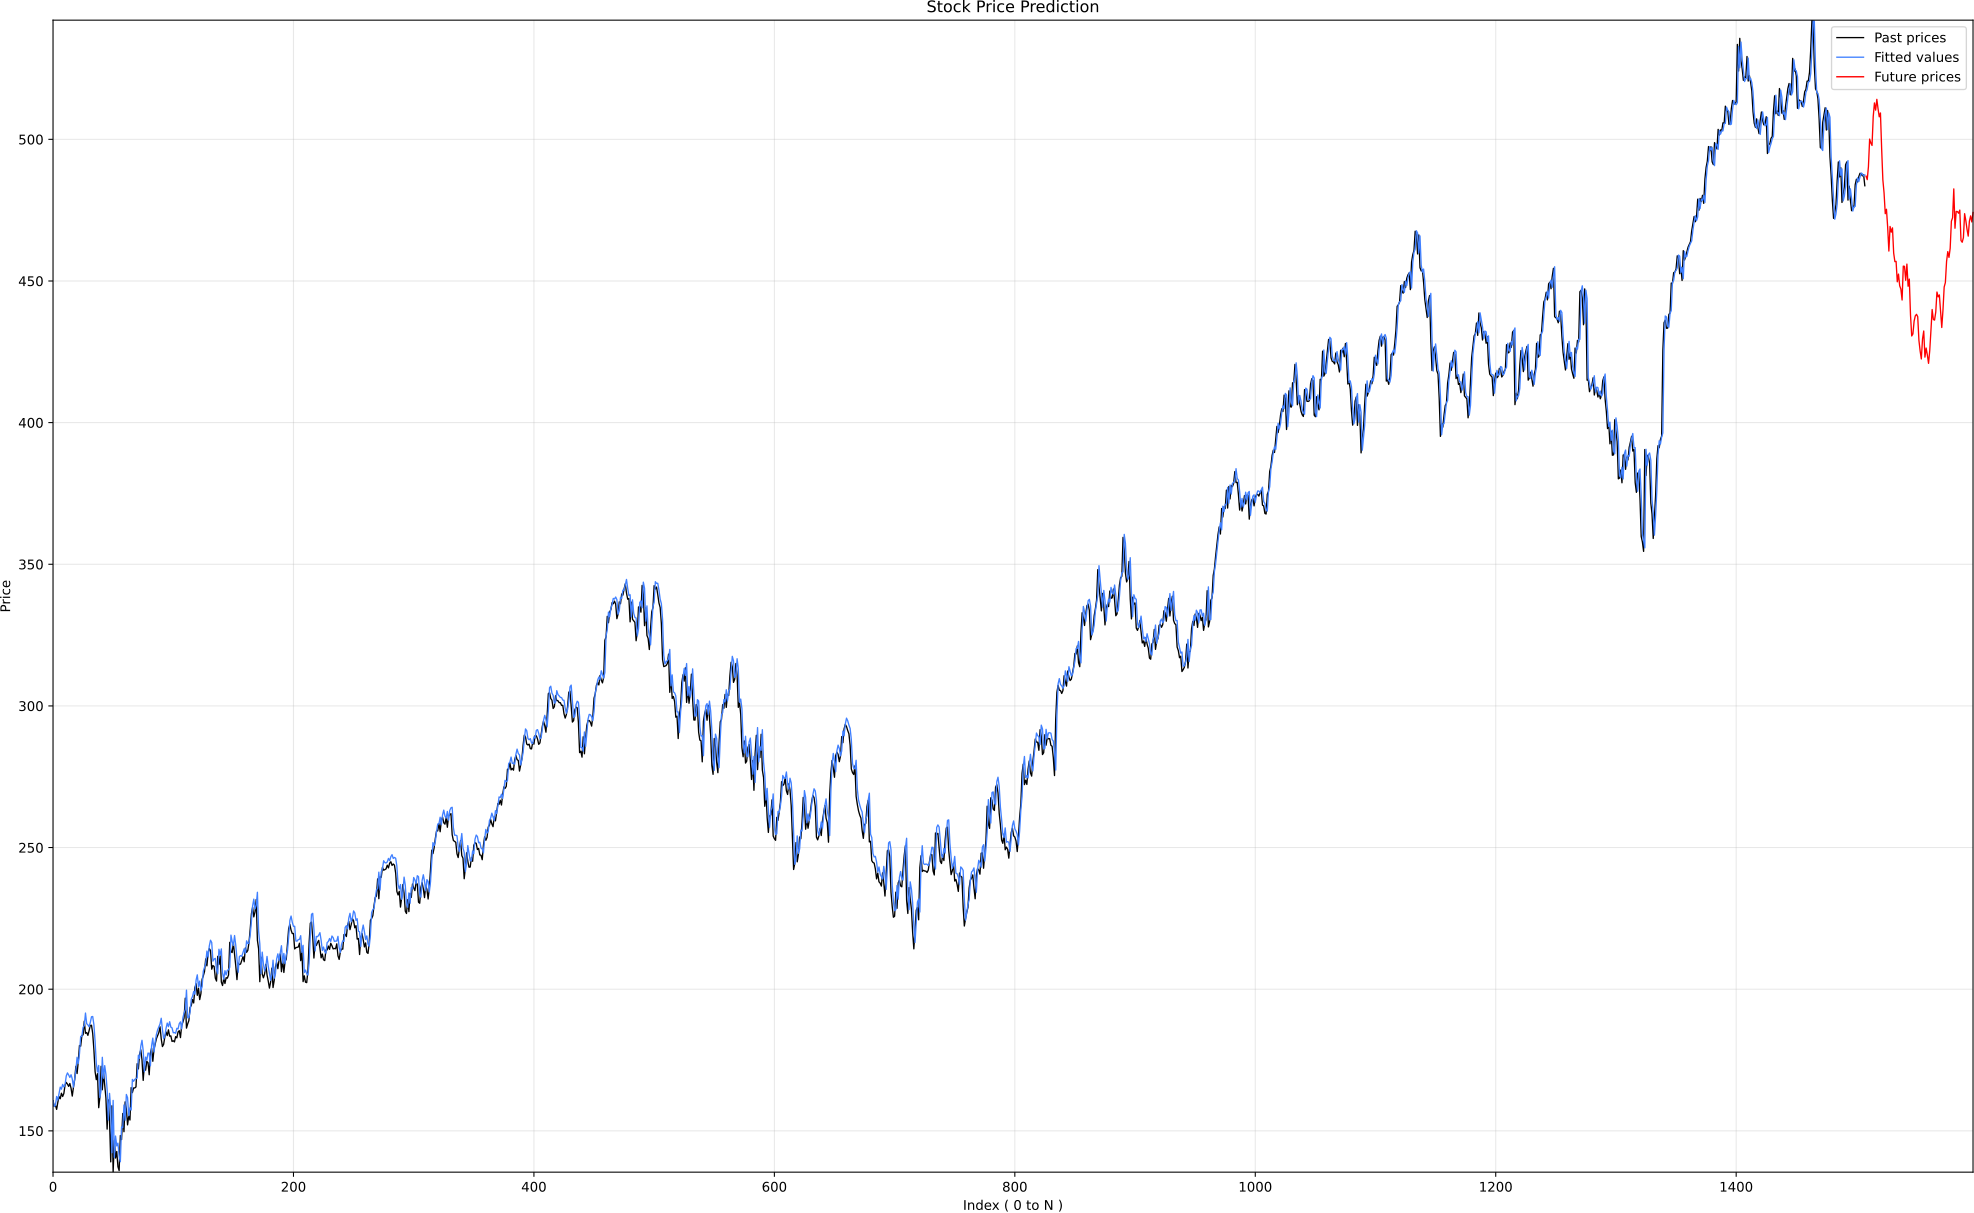

Values plotted in this chart, from the file beside it:
DATE, OPEN, HIGH, LOW, CLOSE, ADJ CLOSE, VOLUME
2020-01-02, 158.8, 160.7, 158.3, 160.6, 152.5, 22622100
2020-01-03, 158.3, 159.9, 158.1, 158.6, 150.6, 21116200
2020-01-06, 157.1, 159.1, 156.5, 159, 151.0, 20813700
2020-01-07, 159.3, 159.7, 157.3, 157.6, 149.6, 21634100
2020-01-08, 158.9, 160.8, 157.9, 160.1, 152.0, 27746500
2020-01-09, 161.8, 162.2, 161, 162.1, 153.9, 21385000
2020-01-10, 162.8, 163.2, 161.2, 161.3, 153.2, 20725900
2020-01-13, 161.8, 163.3, 161.3, 163.3, 155, 21626500
2020-01-14, 163.4, 163.6, 161.7, 162.1, 153.9, 23477400
2020-01-15, 162.6, 163.9, 162.6, 163.2, 154.9, 21417900
2020-01-16, 164.3, 166.2, 164, 166.2, 157.8, 23865400
2020-01-17, 167.4, 167.5, 165.4, 167.1, 158.7, 34371700
2020-01-21, 166.7, 168.2, 166.4, 166.5, 158.1, 29517200
2020-01-22, 167.4, 167.5, 165.7, 165.7, 157.3, 24138800
2020-01-23, 166.2, 166.8, 165.3, 166.7, 158.3, 19680800
2020-01-24, 167.5, 167.5, 164.4, 165, 156.7, 24918100
2020-01-27, 161.2, 163.4, 160.2, 162.3, 154.1, 32078100
2020-01-28, 163.8, 165.8, 163.1, 165.5, 157.1, 24899900
2020-01-29, 167.8, 168.8, 165.7, 168, 159.6, 34754500
2020-01-30, 174.1, 174.1, 170.8, 172.8, 164.1, 51597500
2020-01-31, 172.2, 172.4, 169.6, 170.2, 161.6, 36142700
2020-02-03, 170.4, 174.5, 170.4, 174.4, 165.6, 30107000
2020-02-04, 177.1, 180.6, 176.3, 180.1, 171, 36433300
2020-02-05, 184, 184.2, 178.4, 179.9, 170.8, 39186300
2020-02-06, 181, 183.8, 180.1, 183.6, 174.3, 27751400
2020-02-07, 182.8, 185.6, 182.5, 183.9, 174.6, 33529100
2020-02-10, 183.6, 188.8, 183.2, 188.7, 179.2, 35844300
2020-02-11, 190.7, 190.7, 183.5, 184.4, 175.1, 53159900
2020-02-12, 185.6, 185.8, 181.8, 184.7, 175.4, 47062900
2020-02-13, 183.1, 186.2, 182.9, 183.7, 174.4, 35295800
2020-02-14, 183.2, 185.4, 182.7, 185.3, 176, 23149500
2020-02-18, 185.6, 187.7, 185.5, 187.2, 177.8, 27792200
2020-02-19, 188.1, 188.2, 186.5, 187.3, 178.3, 29997500
2020-02-20, 186.9, 187.2, 181.1, 184.4, 175.6, 36862400
2020-02-21, 183.2, 183.5, 177.2, 178.6, 170, 48572600
2020-02-24, 167.8, 174.6, 163.2, 170.9, 162.7, 68311100
2020-02-25, 174.2, 174.8, 167.7, 168.1, 160, 68073300
2020-02-26, 169.7, 173.3, 168.2, 170.2, 162, 56206100
2020-02-27, 163.3, 167, 158, 158.2, 150.6, 93174900
2020-02-28, 152.4, 163.7, 152.0, 162, 154.2, 97012700
2020-03-02, 165.3, 172.9, 162.3, 172.8, 164.5, 71030800
2020-03-03, 173.8, 175.0, 162.3, 164.5, 156.6, 71677000
2020-03-04, 168.5, 170.7, 165.6, 170.6, 162.4, 49814400
2020-03-05, 166.1, 170.9, 165.7, 166.3, 158.3, 47817300
2020-03-06, 162.6, 163.1, 156.0, 161.6, 153.8, 72821100
2020-03-09, 151.0, 157.8, 150.0, 150.6, 143.4, 70419300
2020-03-10, 158.2, 161, 152.6, 160.9, 153.2, 65354400
2020-03-11, 157.1, 157.7, 151.2, 153.6, 146.3, 56371600
2020-03-12, 145.3, 153.5, 138.6, 139.1, 132.4, 93226400
2020-03-13, 147.5, 161.9, 140.7, 158.8, 151.2, 92727400
2020-03-16, 140.0, 149.3, 135.0, 135.4, 128.9, 87905900
2020-03-17, 140.0, 147.5, 135.0, 146.6, 139.6, 81059800
2020-03-18, 138.0, 146.0, 135, 140.4, 133.7, 81593200
2020-03-19, 142.8, 150.2, 139.0, 142.7, 135.9, 85922700
2020-03-20, 146.0, 147.1, 135.9, 137.3, 130.8, 84866200
2020-03-23, 137, 140.6, 132.5, 136, 129.5, 78975200
2020-03-24, 143.8, 149.6, 141.3, 148.3, 141.2, 82516700
2020-03-25, 148.9, 154.3, 144.4, 146.9, 139.9, 75638200
2020-03-26, 148.4, 156.7, 148.4, 156.1, 148.6, 64568100
2020-03-27, 151.8, 154.9, 149.2, 149.7, 142.5, 57042300
... 1,538 more rows
